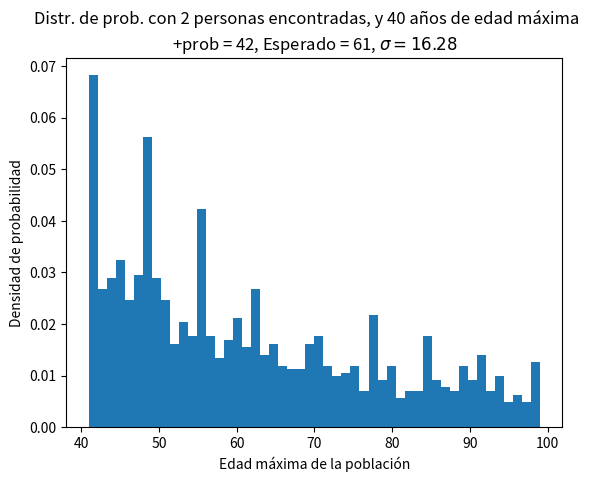

Python code for this plot:
#!/usr/bin/env python3
# -*- coding: utf-8 -*-
"""
Created on Fri Aug 17 06:49:57 2018

@author: Javier Alejandro Acevedo Barroso

"""
import numpy as np
import matplotlib.pyplot as plt

def heh(N, maxAge):
    Ntotal = 1000 #total de la población
    resolucion = 1000
    realMax = 100
    maxAges = []
    for age in range(1,realMax):
        for intentos in range(resolucion):            
            pob0 = np.random.randint(1,age+1, Ntotal)-1
            pMaxAge = np.max(pob0[0:N])

            if(pMaxAge == maxAge):
                maxAges += [age]

    maxAges = np.array(maxAges)

    plt.hist(maxAges,bins = 50, density = True)
    
    
    #print(distr)
    edadMaximaMasProbable = np.argmax(np.bincount(maxAges))
    edadMaximaEsperada = np.mean(maxAges)
    varianza = np.std(maxAges)
    plt.suptitle("Distr. de prob. con %d personas encontradas, y %d años de edad máxima" % (N,maxAge))
    plt.title(r'+prob = %d, Esperado = %.0f, $\sigma = %.2f$' % (edadMaximaMasProbable, edadMaximaEsperada, varianza))
    plt.ylabel('Densidad de probabilidad')
    plt.xlabel('Edad máxima de la población')
    plt.savefig('JavierAcevedo-ejercicio4.pdf')
    #for i in range(deno):
        

    
heh(2,40)